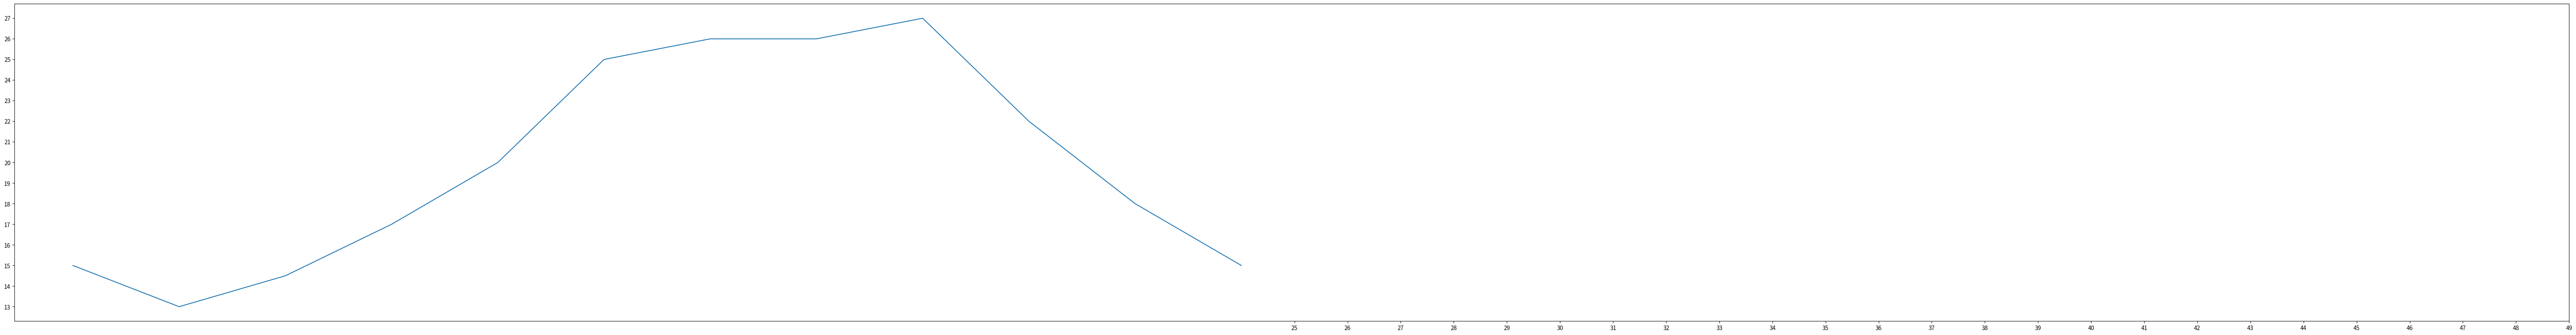

This figure's Python source:
# conding = utf-8
from matplotlib import pyplot as plt

x = range(2, 26, 2)
y = [15, 13, 14.5, 17, 20, 25, 26, 26, 27, 22, 18, 15]

# 设置图片大小
plt.figure(figsize=(80,10),dpi=80)


# 绘图
plt.plot(x, y)

# 设置x轴的刻度
_xtick_labels = [i/2 for i in range(4,49)]
plt.xticks(range(25,50))
plt.yticks(range(min(y),max(y)+1))

# 保存
# plt.savefig("files/t1.png")

# 展示图形
plt.show()
